Dataset: proyecto_residuos (GitHub, Jesus22082204/IA_RESIDUOS_CAMARA). Classes: cardboard, glass, metal, paper, plastic, trash.

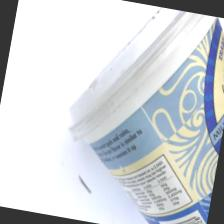
Label: plastic

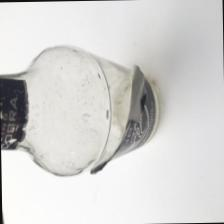
Label: glass

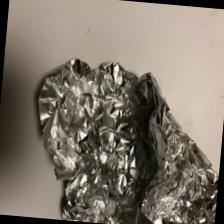
Label: metal

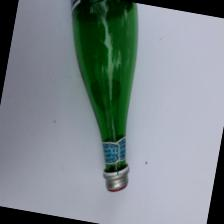
Label: glass

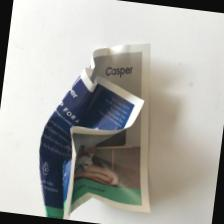
Label: paper

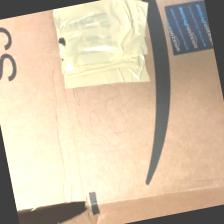
Label: cardboard
